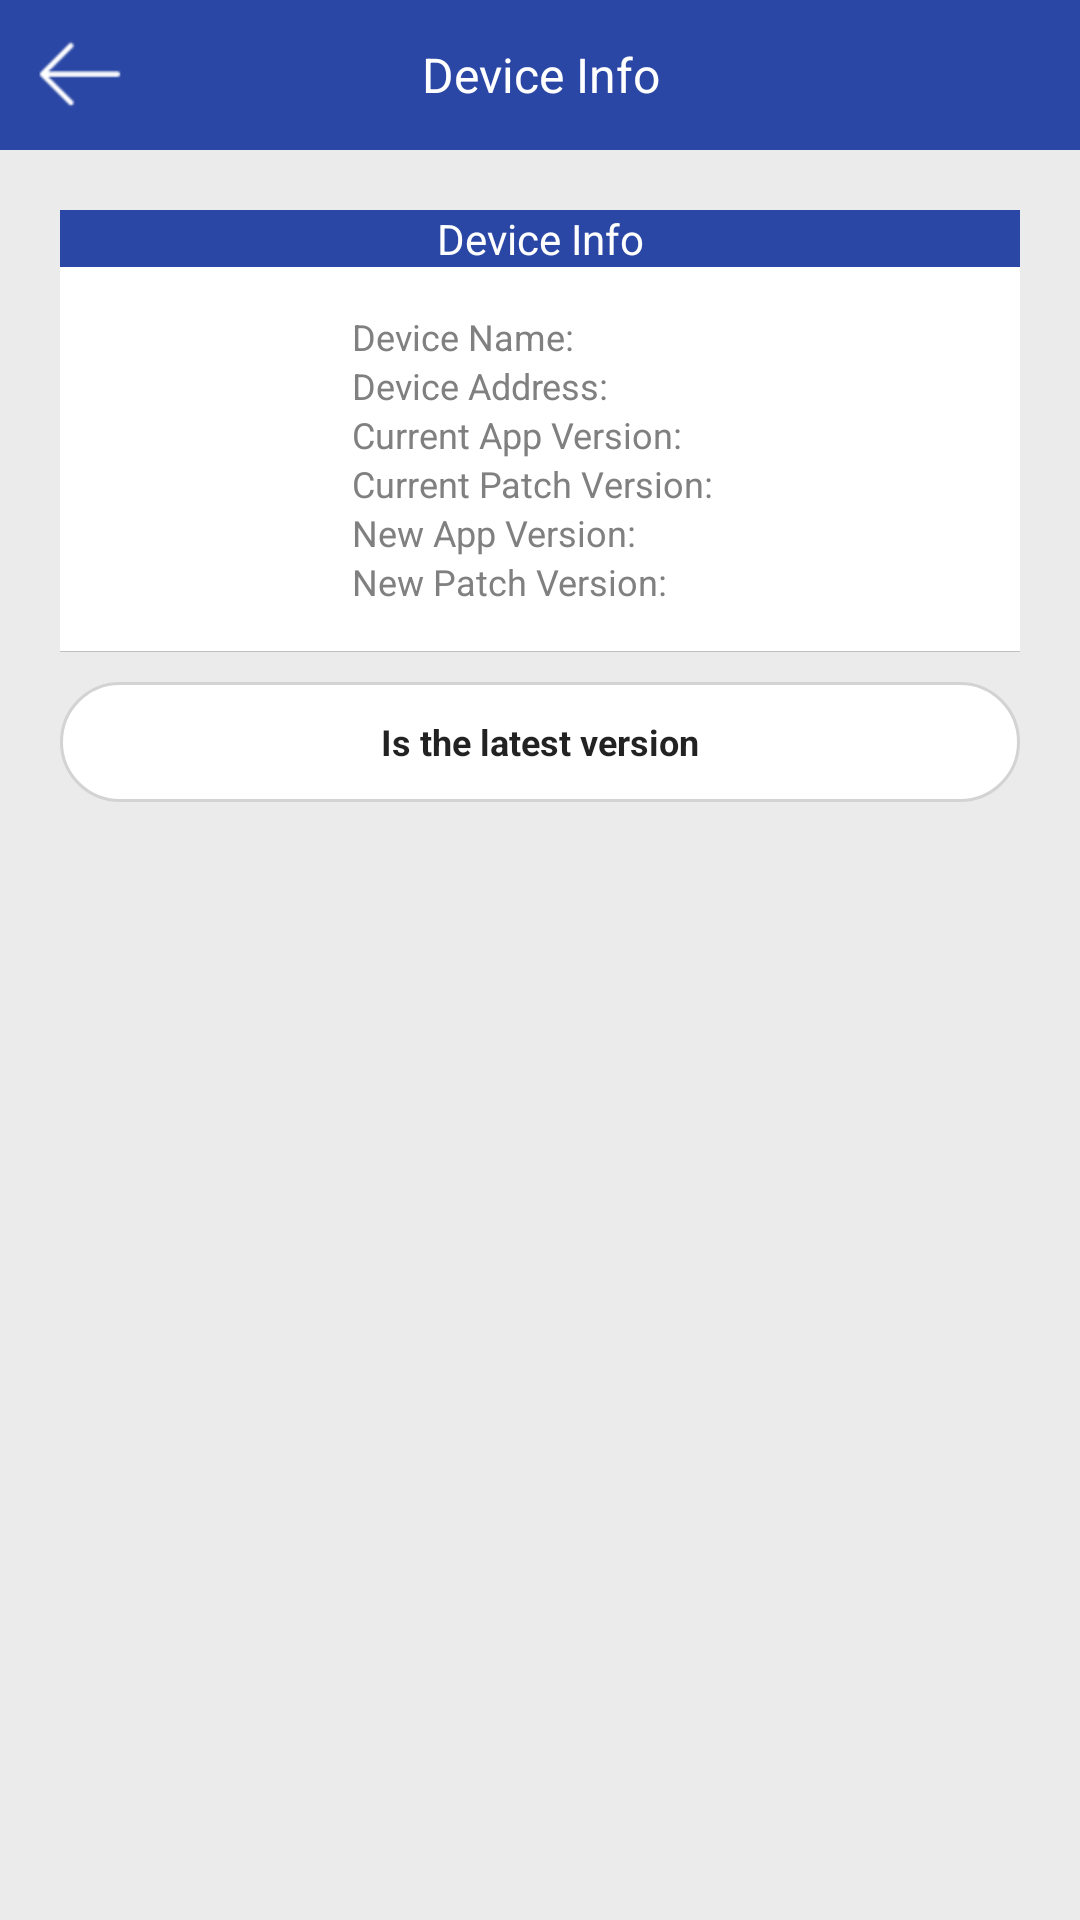

Reconstruct the res/layout file that produces this screen, plus the resources it refers to.
<!-- AndroidManifest.xml: activity theme SwipeBack.Transparent.Theme -->
<!-- res/layout/activity_wristband_device_info.xml -->
<?xml version="1.0" encoding="utf-8"?>
<LinearLayout
    android:orientation="vertical"
    android:background="@color/setting_bg_color"
    android:fitsSystemWindows="true"
    android:layout_width="match_parent"
    android:layout_height="match_parent"
    xmlns:android="http://schemas.android.com/apk/res/android">
    <ScrollView
        android:layout_width="match_parent"
        android:layout_height="match_parent"
        android:background="@color/grey">
    <LinearLayout
        android:orientation="vertical"
        android:background="@color/grey"
        android:layout_width="match_parent"
        android:layout_height="match_parent">
        <RelativeLayout
            android:orientation="horizontal"
            android:background="@color/setting_bg_color"
            android:layout_width="match_parent"
            android:layout_height="50dp">
            <ImageView
                android:id="@+id/ivDeviceInfoBack"
                android:layout_width="wrap_content"
                android:layout_height="wrap_content"
                android:layout_marginLeft="10dp"
                android:src="@mipmap/icon_back"
                android:layout_centerVertical="true" />
            <TextView
                android:textSize="16sp"
                android:textColor="@color/white"
                android:gravity="center"
                android:layout_width="match_parent"
                android:layout_height="match_parent"
                android:text="@string/device_info_title" />
        </RelativeLayout>
        <LinearLayout
            android:gravity="center_horizontal"
            android:orientation="vertical"
            android:layout_width="match_parent"
            android:layout_height="wrap_content">

            
            <LinearLayout
                android:layout_width="match_parent"
                android:layout_height="wrap_content"
                android:background="@color/white"
                android:gravity="center_horizontal"
                android:layout_marginLeft="20dp"
                android:layout_marginRight="20dp"
                android:layout_marginTop="20dp"
                android:orientation="vertical">

                <TextView
                    style="@style/Widget.ListTitle"
                    android:layout_width="match_parent"
                    android:layout_height="wrap_content"
                    android:text="@string/device_info_title"
                    android:layout_marginBottom="15dp"/>

                <TableLayout
                    android:layout_width="wrap_content"
                    android:layout_height="wrap_content">

                    <TableRow
                        android:layout_width="wrap_content"
                        android:layout_height="wrap_content">

                        <TextView
                            android:textSize="12sp"
                            android:layout_width="wrap_content"
                            android:layout_height="wrap_content"
                            android:textColor="@color/text_gray_color"
                            android:text="@string/device_info_device_name_label"/>

                        <TextView
                            android:textSize="12sp"
                            android:id="@+id/tvDeviceName"
                            android:layout_width="wrap_content"
                            android:layout_height="wrap_content"
                            android:textColor="@color/text_gray_color"
                            android:layout_marginLeft="5dp"
                            android:freezesText="true"/>
                    </TableRow>

                    <TableRow
                        android:layout_width="wrap_content"
                        android:layout_height="wrap_content">

                        <TextView
                            android:textSize="12sp"
                            android:layout_width="wrap_content"
                            android:layout_height="wrap_content"
                            android:textColor="@color/text_gray_color"
                            android:text="@string/device_info_device_address_label"/>

                        <TextView
                            android:textSize="12sp"
                            android:id="@+id/tvBdAddress"
                            android:layout_width="wrap_content"
                            android:layout_height="wrap_content"
                            android:textColor="@color/text_gray_color"
                            android:layout_marginLeft="5dp"
                            android:freezesText="true"/>

                    </TableRow>
                    <TableRow
                        android:layout_width="wrap_content"
                        android:layout_height="wrap_content">

                        <TextView
                            android:textSize="12sp"
                            android:layout_width="wrap_content"
                            android:layout_height="wrap_content"
                            android:textColor="@color/text_gray_color"
                            android:text="@string/device_info_current_app_version_label"/>

                        <TextView
                            android:textSize="12sp"
                            android:id="@+id/tvCurrentAppVersion"
                            android:layout_width="wrap_content"
                            android:layout_height="wrap_content"
                            android:textColor="@color/text_gray_color"
                            android:layout_marginLeft="5dp"
                            android:freezesText="true"/>
                    </TableRow>

                    <TableRow
                        android:layout_width="wrap_content"
                        android:layout_height="wrap_content">

                        <TextView
                            android:textSize="12sp"
                            android:layout_width="wrap_content"
                            android:layout_height="wrap_content"
                            android:textColor="@color/text_gray_color"
                            android:text="@string/device_info_current_patch_version_label"/>

                        <TextView
                            android:textSize="12sp"
                            android:id="@+id/tvCurrentPatchVersion"
                            android:layout_width="wrap_content"
                            android:layout_height="wrap_content"
                            android:textColor="@color/text_gray_color"
                            android:layout_marginLeft="5dp"
                            android:freezesText="true"/>

                    </TableRow>

                    <TableRow
                        android:layout_width="wrap_content"
                        android:layout_height="wrap_content">

                        <TextView
                            android:textSize="12sp"
                            android:layout_width="wrap_content"
                            android:layout_height="wrap_content"
                            android:textColor="@color/text_gray_color"
                            android:text="@string/device_info_new_app_version_label"/>

                        <TextView
                            android:textSize="12sp"
                            android:id="@+id/tvNewAppVersion"
                            android:layout_width="wrap_content"
                            android:layout_height="wrap_content"
                            android:textColor="@color/text_gray_color"
                            android:layout_marginLeft="5dp"
                            android:freezesText="true"/>
                    </TableRow>

                    <TableRow
                        android:layout_width="wrap_content"
                        android:layout_height="wrap_content">

                        <TextView
                            android:textSize="12sp"
                            android:layout_width="wrap_content"
                            android:layout_height="wrap_content"
                            android:textColor="@color/text_gray_color"
                            android:text="@string/device_info_new_patch_version_label"/>

                        <TextView
                            android:textSize="12sp"
                            android:id="@+id/tvNewPatchVersion"
                            android:layout_width="wrap_content"
                            android:layout_height="wrap_content"
                            android:textColor="@color/text_gray_color"
                            android:layout_marginLeft="5dp"
                            android:freezesText="true"/>
                    </TableRow>

                </TableLayout>

                <View
                    android:background="@color/gray2"
                    android:layout_width="match_parent"
                    android:layout_height="0.1dp"
                    android:layout_marginTop="15dp" />
            </LinearLayout>

            <RelativeLayout
                android:id="@+id/rlUpload"
                android:orientation="horizontal"
                android:background="@drawable/button_round_selector"
                android:layout_width="match_parent"
                android:layout_marginTop="10dp"
                android:layout_marginLeft="20dp"
                android:layout_marginRight="20dp"
                android:layout_height="40dp"
                >
                <TextView
                    android:textSize="12sp"
                    android:textColor="@color/black"
                    android:id="@+id/tvUpload"
                    android:layout_centerInParent="true"
                    android:layout_width="wrap_content"
                    android:layout_height="wrap_content"
                    android:textStyle="bold"
                    android:text="@string/device_info_is_new_version" />
            </RelativeLayout>

        </LinearLayout>
    </LinearLayout>
    </ScrollView>
</LinearLayout>
<!-- resources referenced by this layout -->
<resources>
  <color name="black">#dd000000</color>
  <color name="gray2">#ffbfbfbf</color>
  <color name="grey">#ffebebeb</color>
  <color name="setting_bg_color">#ff2A47a5</color>
  <color name="text_gray_color">#ff808080</color>
  <color name="white">#ffffffff</color>
  <string name="device_info_current_app_version_label">Current App Version:</string>
  <string name="device_info_current_patch_version_label">Current Patch Version:</string>
  <string name="device_info_device_address_label">Device Address:</string>
  <string name="device_info_device_name_label">Device Name:</string>
  <string name="device_info_is_new_version">Is the latest version</string>
  <string name="device_info_new_app_version_label">New App Version:</string>
  <string name="device_info_new_patch_version_label">New Patch Version:</string>
  <string name="device_info_title">Device Info</string>
  <style name="Widget.ListTitle">
          <item name="android:background">@color/setting_bg_color</item>
          <item name="android:textColor">@color/headerTextColor</item>
          <item name="android:gravity">center</item>
      </style>
  <style name="SwipeBack.Transparent.Theme" parent="AppTheme">
          <item name="android:windowBackground">@android:color/transparent</item>
          <item name="android:windowIsTranslucent">true</item>
          <item name="android:windowAnimationStyle">@style/Animation.SlidingBack</item>
      </style>
  <color name="headerTextColor">#FFFFFF</color>
  <style name="AppTheme" parent="Theme.AppCompat.Light.DarkActionBar">
          
          <item name="colorPrimary">@color/colorPrimary</item>
          <item name="colorPrimaryDark">@color/colorPrimaryDark</item>
          <item name="colorAccent">@color/colorAccent</item>
      </style>
  <style name="Animation.SlidingBack" parent="@android:style/Animation.Activity">
          <item name="android:activityOpenEnterAnimation">@anim/slide_in_right</item>
          <item name="android:activityOpenExitAnimation">@anim/slide_out_right</item>
          <item name="android:activityCloseEnterAnimation">@anim/slide_in_right</item>
          <item name="android:activityCloseExitAnimation">@anim/slide_out_right</item>
          <item name="android:wallpaperOpenEnterAnimation">@anim/slide_in_right</item>
          <item name="android:wallpaperOpenExitAnimation">@anim/slide_out_right</item>
          <item name="android:wallpaperCloseEnterAnimation">@anim/slide_in_right</item>
          <item name="android:wallpaperCloseExitAnimation">@anim/slide_out_right</item>
          <item name="android:wallpaperIntraOpenEnterAnimation">@anim/slide_in_right</item>
          <item name="android:wallpaperIntraOpenExitAnimation">@anim/slide_out_right</item>
          <item name="android:wallpaperIntraCloseEnterAnimation">@anim/slide_in_right</item>
          <item name="android:wallpaperIntraCloseExitAnimation">@anim/slide_out_right</item>
      </style>
  <color name="colorPrimary">#2A47a5</color>
  <color name="colorPrimaryDark">#2A47a5</color>
  <color name="colorAccent">#FF4081</color>
</resources>
